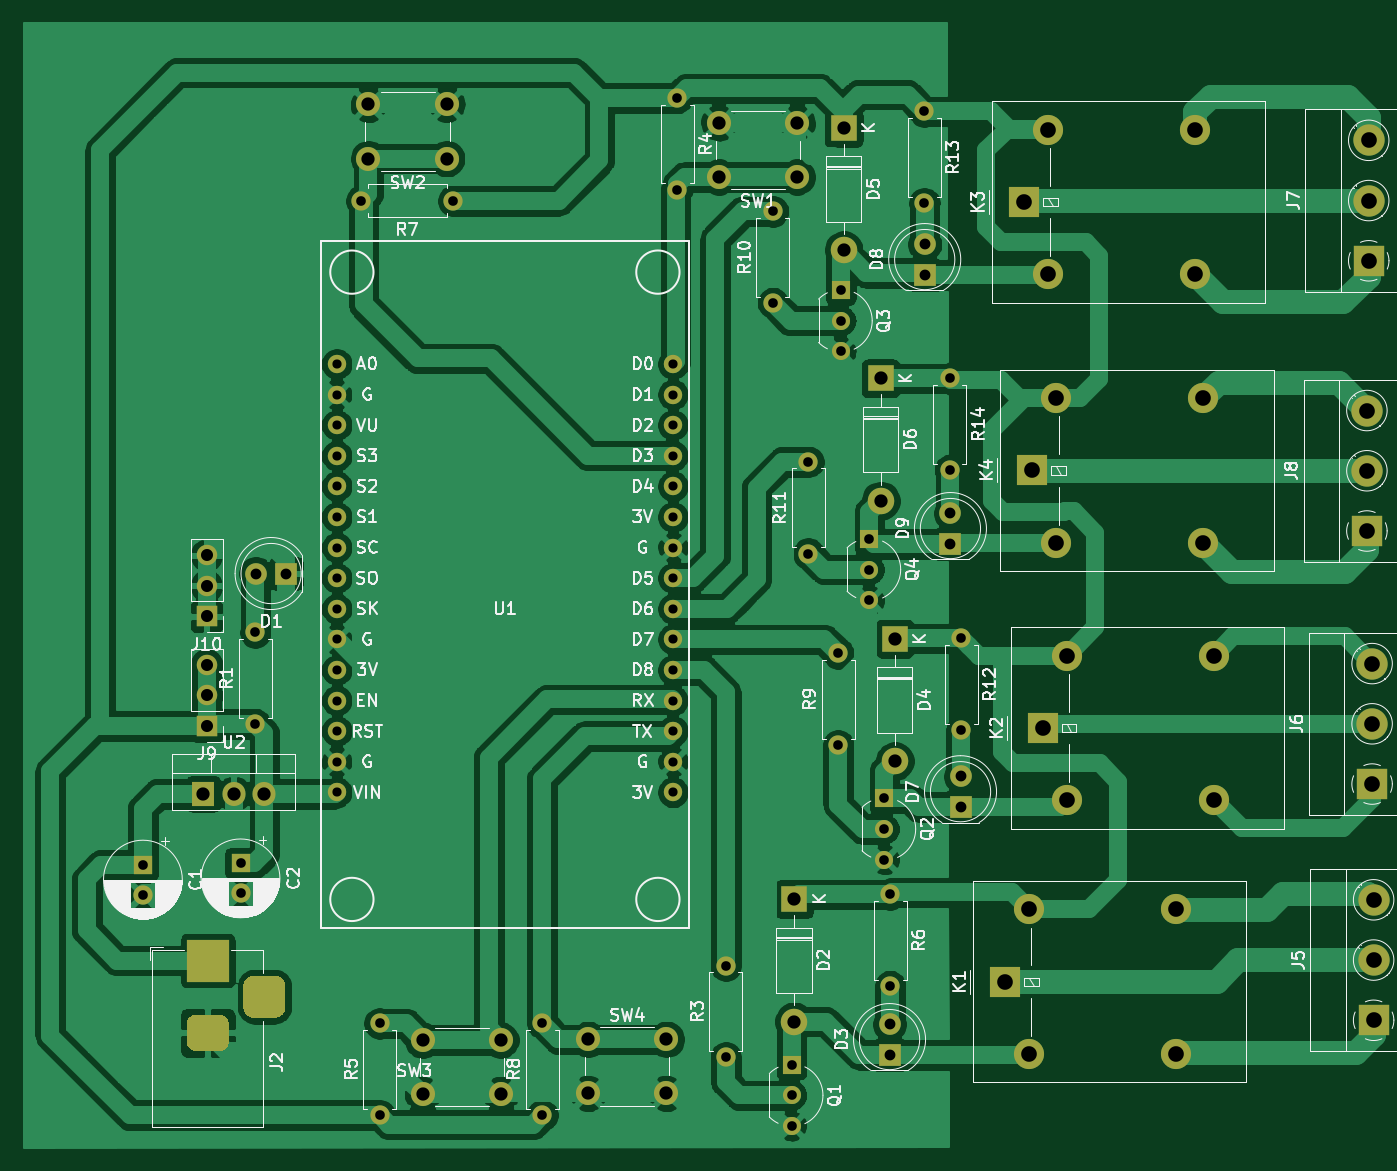
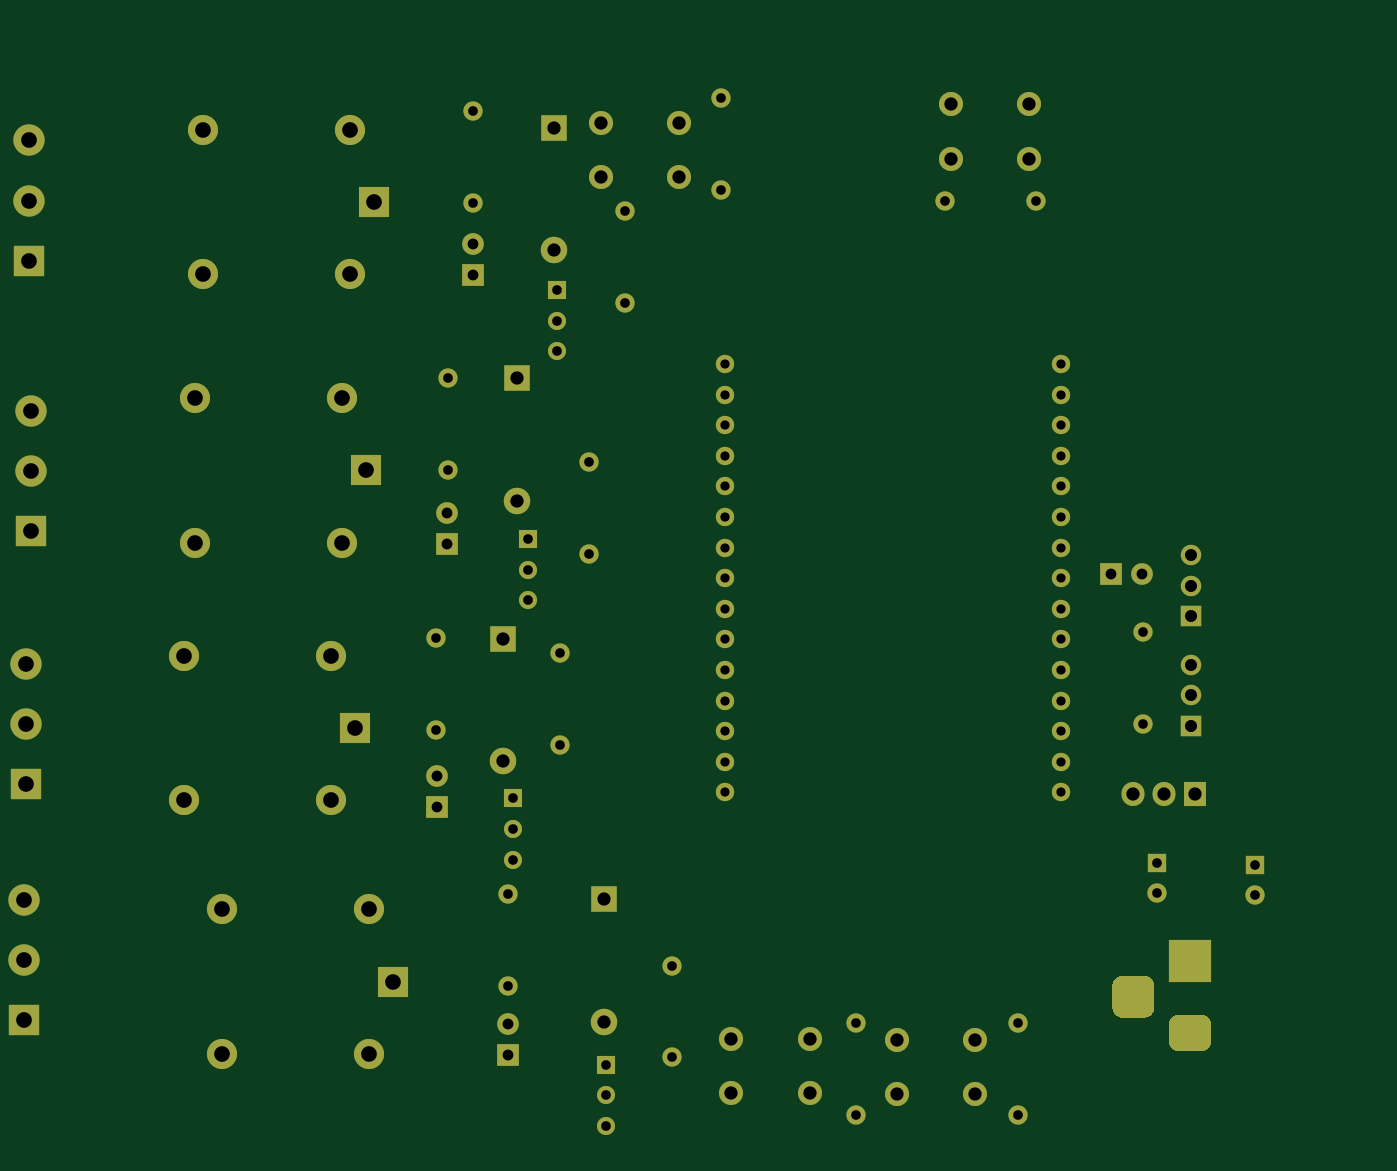
Circuit board: 11 layer files. Board 112.0 x 93.3 mm.
- bottom_copper: homeAutomation-B_Cu.gbr (11295 bytes)
- bottom_mask: homeAutomation-B_Mask.gbr (6419 bytes)
- paste: homeAutomation-B_Paste.gbr (467 bytes)
- bottom_silk: homeAutomation-B_SilkS.gbr (468 bytes)
- outline: homeAutomation-Edge_Cuts.gbr (440 bytes)
- top_copper: homeAutomation-F_Cu.gbr (201673 bytes)
- top_mask: homeAutomation-F_Mask.gbr (6419 bytes)
- paste: homeAutomation-F_Paste.gbr (467 bytes)
- top_silk: homeAutomation-F_SilkS.gbr (80584 bytes)
- drill: homeAutomation-NPTH.drl (271 bytes)
- drill: homeAutomation-PTH.drl (2709 bytes)

=== bottom_copper: homeAutomation-B_Cu.gbr (11295 bytes, source omitted) ===
=== bottom_mask: homeAutomation-B_Mask.gbr (6419 bytes, source omitted) ===
=== paste: homeAutomation-B_Paste.gbr ===
%TF.GenerationSoftware,KiCad,Pcbnew,(5.1.12)-1*%
%TF.CreationDate,2022-02-17T13:15:52+05:30*%
%TF.ProjectId,homeAutomation,686f6d65-4175-4746-9f6d-6174696f6e2e,rev?*%
%TF.SameCoordinates,Original*%
%TF.FileFunction,Paste,Bot*%
%TF.FilePolarity,Positive*%
%FSLAX46Y46*%
G04 Gerber Fmt 4.6, Leading zero omitted, Abs format (unit mm)*
G04 Created by KiCad (PCBNEW (5.1.12)-1) date 2022-02-17 13:15:52*
%MOMM*%
%LPD*%
G01*
G04 APERTURE LIST*
G04 APERTURE END LIST*
M02*

=== bottom_silk: homeAutomation-B_SilkS.gbr ===
%TF.GenerationSoftware,KiCad,Pcbnew,(5.1.12)-1*%
%TF.CreationDate,2022-02-17T13:15:52+05:30*%
%TF.ProjectId,homeAutomation,686f6d65-4175-4746-9f6d-6174696f6e2e,rev?*%
%TF.SameCoordinates,Original*%
%TF.FileFunction,Legend,Bot*%
%TF.FilePolarity,Positive*%
%FSLAX46Y46*%
G04 Gerber Fmt 4.6, Leading zero omitted, Abs format (unit mm)*
G04 Created by KiCad (PCBNEW (5.1.12)-1) date 2022-02-17 13:15:52*
%MOMM*%
%LPD*%
G01*
G04 APERTURE LIST*
G04 APERTURE END LIST*
M02*

=== outline: homeAutomation-Edge_Cuts.gbr ===
%TF.GenerationSoftware,KiCad,Pcbnew,(5.1.12)-1*%
%TF.CreationDate,2022-02-17T13:15:52+05:30*%
%TF.ProjectId,homeAutomation,686f6d65-4175-4746-9f6d-6174696f6e2e,rev?*%
%TF.SameCoordinates,Original*%
%TF.FileFunction,Profile,NP*%
%FSLAX46Y46*%
G04 Gerber Fmt 4.6, Leading zero omitted, Abs format (unit mm)*
G04 Created by KiCad (PCBNEW (5.1.12)-1) date 2022-02-17 13:15:52*
%MOMM*%
%LPD*%
G01*
G04 APERTURE LIST*
G04 APERTURE END LIST*
M02*

=== top_copper: homeAutomation-F_Cu.gbr (201673 bytes, source omitted) ===
=== top_mask: homeAutomation-F_Mask.gbr (6419 bytes, source omitted) ===
=== paste: homeAutomation-F_Paste.gbr ===
%TF.GenerationSoftware,KiCad,Pcbnew,(5.1.12)-1*%
%TF.CreationDate,2022-02-17T13:15:52+05:30*%
%TF.ProjectId,homeAutomation,686f6d65-4175-4746-9f6d-6174696f6e2e,rev?*%
%TF.SameCoordinates,Original*%
%TF.FileFunction,Paste,Top*%
%TF.FilePolarity,Positive*%
%FSLAX46Y46*%
G04 Gerber Fmt 4.6, Leading zero omitted, Abs format (unit mm)*
G04 Created by KiCad (PCBNEW (5.1.12)-1) date 2022-02-17 13:15:52*
%MOMM*%
%LPD*%
G01*
G04 APERTURE LIST*
G04 APERTURE END LIST*
M02*

=== top_silk: homeAutomation-F_SilkS.gbr (80584 bytes, source omitted) ===
=== drill: homeAutomation-NPTH.drl ===
M48
; DRILL file {KiCad (5.1.12)-1} date 02/17/22 13:15:50
; FORMAT={-:-/ absolute / inch / decimal}
; #@! TF.CreationDate,2022-02-17T13:15:50+05:30
; #@! TF.GenerationSoftware,Kicad,Pcbnew,(5.1.12)-1
; #@! TF.FileFunction,NonPlated,1,2,NPTH
FMAT,2
INCH
%
G90
G05
T0
M30

=== drill: homeAutomation-PTH.drl ===
M48
; DRILL file {KiCad (5.1.12)-1} date 02/17/22 13:15:50
; FORMAT={-:-/ absolute / inch / decimal}
; #@! TF.CreationDate,2022-02-17T13:15:50+05:30
; #@! TF.GenerationSoftware,Kicad,Pcbnew,(5.1.12)-1
; #@! TF.FileFunction,Plated,1,2,PTH
FMAT,2
INCH
T1C0.0300
T2C0.0315
T3C0.0354
T4C0.0394
T5C0.0433
T6C0.0512
%
G90
G05
T1
X1.783Y-1.6675
X1.783Y-1.7675
X1.783Y-1.8675
X1.783Y-1.9675
X1.783Y-2.0675
X1.783Y-2.1675
X1.783Y-2.2675
X1.783Y-2.3675
X1.783Y-2.4675
X1.783Y-2.5675
X1.783Y-2.6675
X1.783Y-2.7675
X1.783Y-2.8675
X1.783Y-2.9675
X1.783Y-3.0675
X2.883Y-1.6675
X2.883Y-1.7675
X2.883Y-1.8675
X2.883Y-1.9675
X2.883Y-2.0675
X2.883Y-2.1675
X2.883Y-2.2675
X2.883Y-2.3675
X2.883Y-2.4675
X2.883Y-2.5675
X2.883Y-2.6675
X2.883Y-2.7675
X2.883Y-2.8675
X2.883Y-2.9675
X2.883Y-3.0675
T2
X1.15Y-3.3035
X1.15Y-3.4019
X1.469Y-3.2995
X1.469Y-3.3979
X1.517Y-2.5445
X1.517Y-2.8445
X1.864Y-1.1345
X1.924Y-3.8225
X1.924Y-4.1225
X2.164Y-1.1345
X2.455Y-3.8225
X2.455Y-4.1225
X2.896Y-0.7985
X2.896Y-1.0985
X3.055Y-3.6335
X3.055Y-3.9335
X3.209Y-1.1685
X3.209Y-1.4685
X3.27Y-3.9575
X3.27Y-4.0575
X3.27Y-4.1575
X3.325Y-1.9875
X3.325Y-2.2875
X3.422Y-2.6135
X3.422Y-2.9135
X3.431Y-1.4265
X3.431Y-1.5265
X3.431Y-1.6265
X3.524Y-2.2395
X3.524Y-2.3395
X3.524Y-2.4395
X3.573Y-3.0875
X3.573Y-3.1875
X3.573Y-3.2875
X3.592Y-3.4005
X3.592Y-3.7005
X3.704Y-0.8425
X3.704Y-1.1425
X3.787Y-1.7145
X3.787Y-2.0145
X3.825Y-2.5645
X3.825Y-2.8645
T3
X1.519Y-2.3525
X1.619Y-2.3525
X3.59Y-3.8255
X3.59Y-3.9255
X3.705Y-1.2765
X3.705Y-1.3765
X3.789Y-2.1555
X3.789Y-2.2555
X3.822Y-3.0155
X3.822Y-3.1155
T4
X1.358Y-2.2925
X1.358Y-2.3925
X1.358Y-2.4925
X1.358Y-2.6505
X1.358Y-2.7505
X1.358Y-2.8505
T5
X1.347Y-3.0725
X1.447Y-3.0725
X1.547Y-3.0725
X1.8871Y-0.8193
X1.8871Y-0.9965
X2.0641Y-3.8773
X2.0641Y-4.0545
X2.143Y-0.8193
X2.143Y-0.9965
X2.32Y-3.8773
X2.32Y-4.0545
X2.6051Y-3.8745
X2.6051Y-4.0517
X2.861Y-3.8745
X2.861Y-4.0517
X3.0321Y-0.8793
X3.0321Y-1.0565
X3.278Y-3.4165
X3.278Y-3.8165
X3.288Y-0.8793
X3.288Y-1.0565
X3.44Y-0.8965
X3.44Y-1.2965
X3.561Y-1.7145
X3.561Y-2.1145
X3.607Y-2.5655
X3.607Y-2.9655
T6
X3.967Y-3.6865
X4.029Y-1.1385
X4.0457Y-3.4503
X4.0457Y-3.9227
X4.056Y-2.0155
X4.09Y-2.8575
X4.1077Y-0.9023
X4.1077Y-1.3747
X4.1347Y-1.7793
X4.1347Y-2.2517
X4.1687Y-2.6213
X4.1687Y-3.0937
X4.5261Y-3.4503
X4.5261Y-3.9227
X4.5881Y-0.9023
X4.5881Y-1.3747
X4.6151Y-1.7793
X4.6151Y-2.2517
X4.6491Y-2.6213
X4.6491Y-3.0937
X5.15Y-1.8198
X5.15Y-2.0166
X5.15Y-2.2135
X5.156Y-0.9368
X5.156Y-1.1336
X5.156Y-1.3305
X5.167Y-2.6468
X5.167Y-2.8436
X5.167Y-3.0405
X5.172Y-3.4188
X5.172Y-3.6156
X5.172Y-3.8125
T4
G00X1.3226Y-3.6175
M15
G01X1.4014Y-3.6175
M16
G05
G00X1.3226Y-3.8537
M15
G01X1.4014Y-3.8537
M16
G05
G00X1.547Y-3.775
M15
G01X1.547Y-3.6962
M16
G05
T0
M30

